Labelled photos from "16kImages", an image-classification folder in oscleong/molecular_imaging_repository. The possible labels are: inversion symmetry false, inversion symmetry true.

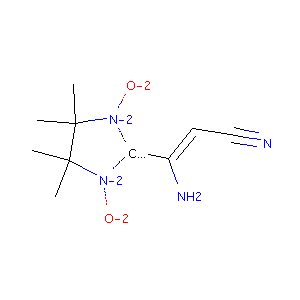
Label: inversion symmetry true

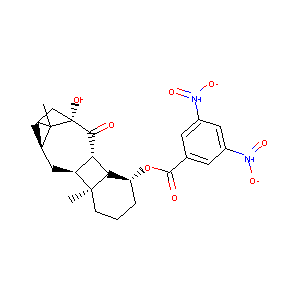
Label: inversion symmetry false

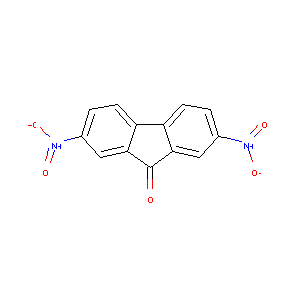
Label: inversion symmetry false

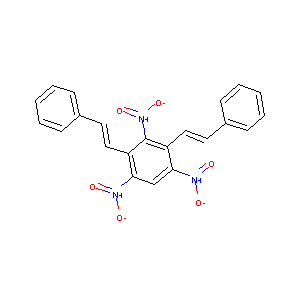
Label: inversion symmetry true

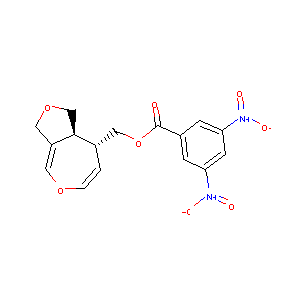
Label: inversion symmetry false

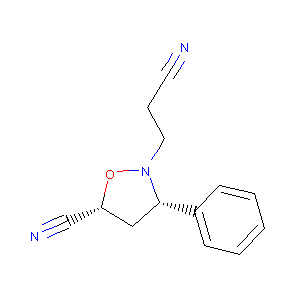
Label: inversion symmetry true
